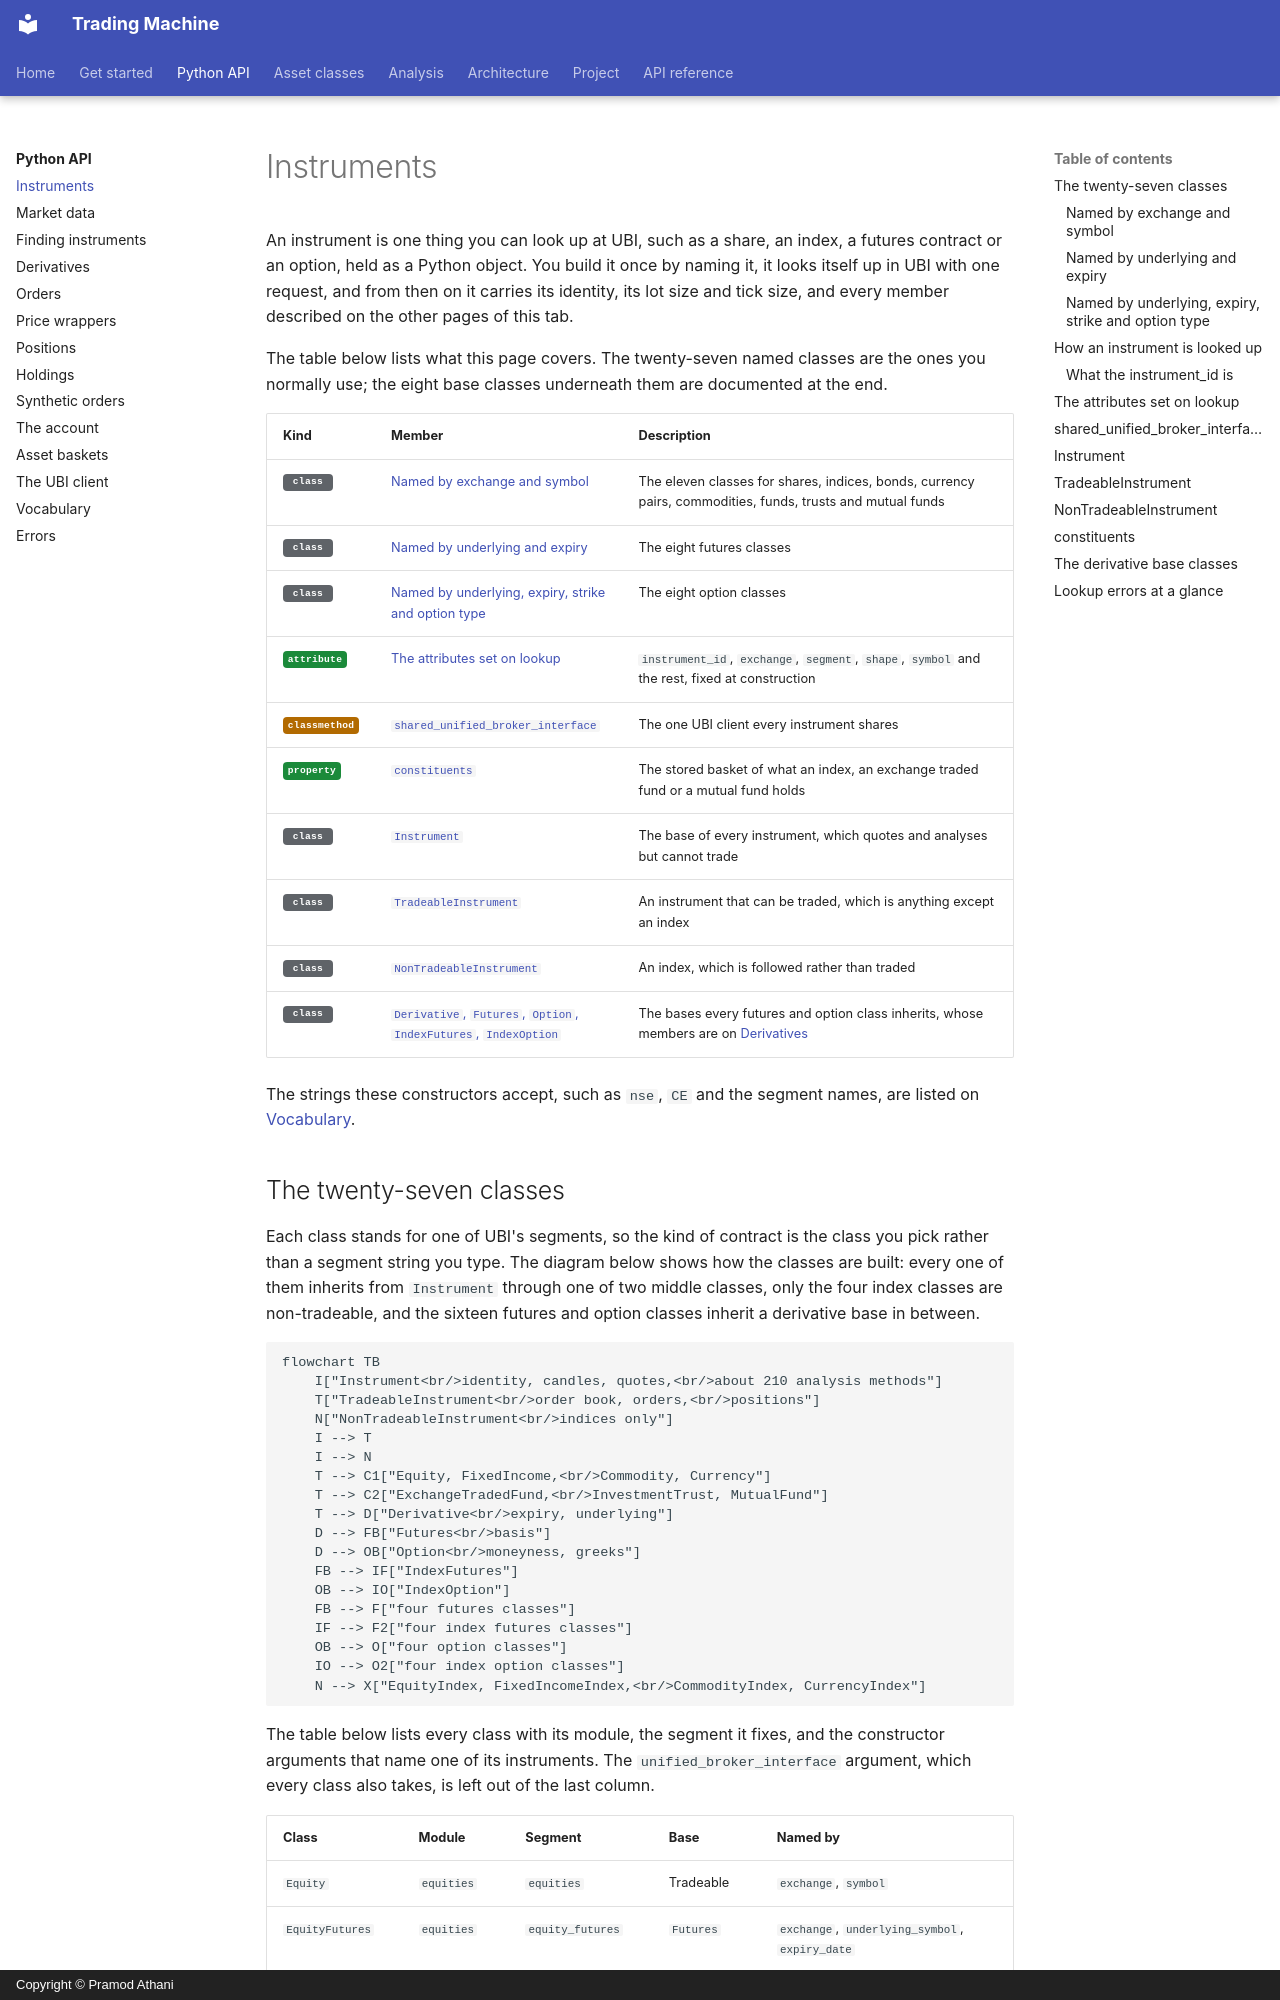

repository: pramodathani/tradingmachine · page: python-api/instruments/index.html · generator: mkdocs · copyright: Copyright © Pramod Athani

# Instruments

An instrument is one thing you can look up at UBI, such as a share, an index, a futures contract or an option, held as a Python object. You build it once by naming it, it looks itself up in UBI with one request, and from then on it carries its identity, its lot size and tick size, and every member described on the other pages of this tab.

The table below lists what this page covers. The twenty-seven named classes are the ones you normally use; the eight base classes underneath them are documented at the end.

| Kind | Member | Description |
|---|---|---|
| <span class="member class">class</span> | [Named by exchange and symbol](#named-by-exchange-and-symbol) | The eleven classes for shares, indices, bonds, currency pairs, commodities, funds, trusts and mutual funds |
| <span class="member class">class</span> | [Named by underlying and expiry](#named-by-underlying-and-expiry) | The eight futures classes |
| <span class="member class">class</span> | [Named by underlying, expiry, strike and option type](#named-by-underlying-expiry-strike-and-option-type) | The eight option classes |
| <span class="member property">attribute</span> | [The attributes set on lookup](#the-attributes-set-on-lookup) | `instrument_id`, `exchange`, `segment`, `shape`, `symbol` and the rest, fixed at construction |
| <span class="member function">classmethod</span> | [`shared_unified_broker_interface`](#shared_unified_broker_interface) | The one UBI client every instrument shares |
| <span class="member property">property</span> | [`constituents`](#constituents) | The stored basket of what an index, an exchange traded fund or a mutual fund holds |
| <span class="member class">class</span> | [`Instrument`](#instrument) | The base of every instrument, which quotes and analyses but cannot trade |
| <span class="member class">class</span> | [`TradeableInstrument`](#tradeableinstrument) | An instrument that can be traded, which is anything except an index |
| <span class="member class">class</span> | [`NonTradeableInstrument`](#nontradeableinstrument) | An index, which is followed rather than traded |
| <span class="member class">class</span> | [`Derivative`, `Futures`, `Option`, `IndexFutures`, `IndexOption`](#the-derivative-base-classes) | The bases every futures and option class inherits, whose members are on [Derivatives](derivatives.md) |

The strings these constructors accept, such as `nse`, `CE` and the segment names, are listed on [Vocabulary](vocabulary.md).
